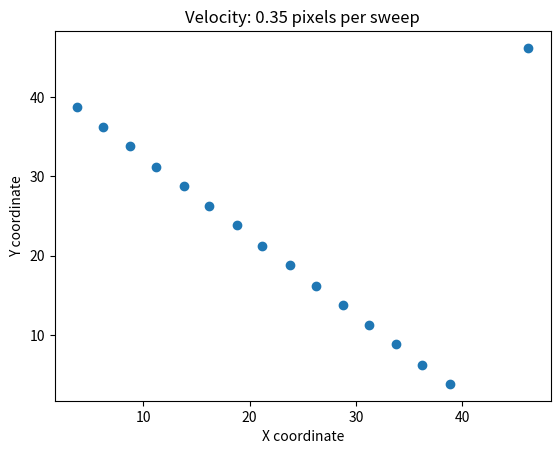

Reproduce this figure in Python. (Note: this script raises an exception after producing the figure.)
import numpy as np
import matplotlib.pyplot as plt
import matplotlib.animation as animation
import sys
from scipy.optimize import curve_fit


def linear(x, m, c):
    return (m * x) + c


def update_grid(frame, im, grid, grid_size, mode):

    active_sites = np.sum(grid)

    # Copy the current grid to avoid overwriting values
    new_grid = grid.copy()
    # Loop over each cell in the grid
    for i in range(grid_size):
        for j in range(grid_size):
            # Count the number of live neighbours for the current cell
            num_neighbours = (
                grid[(i-1)%grid_size,(j-1)%grid_size] +
                grid[(i-1)%grid_size,j] +
                grid[(i-1)%grid_size,(j+1)%grid_size] +
                grid[i,(j-1)%grid_size] +
                grid[i,(j+1)%grid_size] +
                grid[(i+1)%grid_size,(j-1)%grid_size] +
                grid[(i+1)%grid_size,j] +
                grid[(i+1)%grid_size,(j+1)%grid_size]
            )
            # Apply the rules of the game of life
            if grid[i,j] == 1 and (num_neighbours < 2 or num_neighbours > 3):
                new_grid[i,j] = 0
            elif grid[i,j] == 0 and num_neighbours == 3:
                new_grid[i,j] = 1

    grid[:] = new_grid[:]

    try:
        im.set_data(new_grid)
    except:
        pass
    return im, active_sites, grid


def random_grid(grid_size):
    grid = np.random.randint(2, size=(grid_size, grid_size))
    return grid


def oscillator_grid(grid_size):
    grid = np.zeros((grid_size, grid_size))
    mid = int(grid_size / 2)
    grid[mid, mid] = 1
    grid[mid + 1, mid] = 1
    grid[mid - 1, mid] = 1
    return grid


def glider_grid(grid_size):
    grid = np.zeros((grid_size, grid_size))
    mid = int(grid_size / 2.3)
    grid[mid, mid] = 1
    grid[mid + 1, mid] = 1
    grid[mid - 1, mid] = 1
    grid[mid + 1, mid + 1] = 1
    grid[mid, mid + 2] = 1
    return grid


def visualisation(grid, grid_size, mode):

    fig, ax = plt.subplots()

    # Create an image object to display the grid
    im = ax.imshow(grid)

    # Create the animation object
    ani = animation.FuncAnimation(fig, update_grid, frames=1000, fargs=(im, grid, grid_size, mode), interval=10)

    # Display the animation
    plt.show()


def equilibrations():
    grid_size = 50

    # number of runs
    for j in range(190):

        grid = random_grid(grid_size)

        stop = False
        sites_list = []
        i = 0
        # run the simulation
        while stop is False:
            if i > 10000:
                stop = True
            im, active_sites, grid = update_grid(i, None, grid, grid_size, "R")
            sites_list.append(active_sites)

            # if unchanged in last 10 iterations
            if len(set(sites_list[-10:])) == 1 and i > 10:
                stop = True
                print(str(j) + " done")
                with open("equlibrations.dat", "a") as f:
                    f.write(str(i) + "\n")
            i += 1


def plot_equilibrations():
    with open("equlibrations.dat", "r") as f:
        lines = [line for line in f]

    x = list(map(int, lines))
    plt.hist(x, bins=30)
    plt.xlabel("No. sweeps for equilibration")
    plt.ylabel("Count")
    print(len(x))
    plt.show()


def c_o_m(grid, grid_size):

    x_list = []
    y_list = []
    banned = [0, grid_size]
    for i in range(grid_size):
        for j in range(grid_size):
            if grid[i,j] == 1:
                if i in banned or j in banned:
                    return None
                x_list.append(i)
                y_list.append(j)
                
    com_x = np.average(x_list)
    com_y = np.average(y_list)
    return com_x, com_y


def plot_glider_com():
    grid_size = 50
    grid = glider_grid(grid_size)

    com_x_list = []
    com_y_list = []
    times_list = []

    for i in range(200):
        grid = update_grid(None, None, grid, grid_size, "G")[2]
        if i % 10 == 0:
            try:
                x,y = c_o_m(grid, grid_size)
                com_x_list.append(x)
                com_y_list.append(y)
                times_list.append(i)
            except:
                pass

    times_list = np.array(times_list)
    com_x_list = np.array(com_x_list)
    com_y_list = np.array(com_y_list)
    times_listv = np.array(times_list)[10:15]
    com_x_listv = np.array(com_x_list)[10:15]
    com_y_listv = np.array(com_y_list)[10:15]

    xpopt, xpcov = curve_fit(linear, times_listv, com_x_listv)
    x_velocity = xpopt[0]

    ypopt, ypcov = curve_fit(linear, times_listv, com_y_listv)
    y_velocity = ypopt[0]

    total_v = (x_velocity**2 + y_velocity**2)**(1/2)

    print(f"{total_v} pixels per sweep")

    # plt.plot(times_listv, linear(times_listv, *xpopt), label="Linear fit")
    # plt.scatter(times_listv, com_x_listv, label="COM position")
    # plt.xlabel("Time (sweeps)")
    # plt.ylabel("X position")
    # np.savetxt("GoL_data/x_velocity_fit.dat", np.stack((times_listv, com_x_listv), axis=1))


    # plt.plot(times_listv, linear(times_listv, *ypopt), label="Linear fit")
    # plt.scatter(times_listv, com_y_listv, label="COM position")
    # plt.xlabel("Time (sweeps)")
    # plt.ylabel("Y position")
    # np.savetxt("GoL_data/y_velocity_fit.dat", np.stack((times_listv, com_y_listv), axis=1))

    plt.xlabel("X coordinate")
    plt.ylabel("Y coordinate")
    plt.title(f"Velocity: {round(total_v, 2)} pixels per sweep")
    plt.scatter(com_x_list, com_y_list)
    np.savetxt("GoL_data/glider_position.dat", np.stack((com_x_list, com_y_list), axis=1), header="glider x position, glider y position")
    plt.legend()
    plt.show()


def main():
    cmd_args = sys.argv
    if len(cmd_args) != 2:
        print("Usage game_of_life.py <mode> (Random, Oscillator, Glider)")
        sys.exit()
    mode = cmd_args[1]

    grid_size = 50

    if mode == "R":
        grid = random_grid(grid_size)
    elif mode == "O":
        grid = oscillator_grid(grid_size)
    elif mode == "G":
        grid = glider_grid(grid_size)
    else:
        print("invalid mode")
        sys.exit()
    visualisation(grid, grid_size, mode)

# main()
# equilibrations()
# plot_equilibrations()
plot_glider_com()
